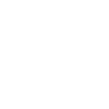
t = 0.00 s
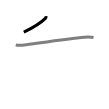
t = 1.50 s
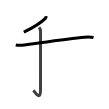
t = 2.75 s
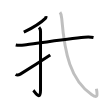
t = 4.25 s
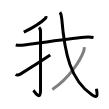
t = 5.50 s
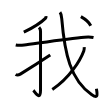
t = 7.00 s

The animated SVG that drew these frames (rendered in a browser with its animation timeline set to each time). Animation: 7 SMIL elements (animate=7); one cycle of 7.00 s.

<svg width="109px" height="109px" viewBox="0 0 px 109px" xmlns="http://www.w3.org/2000/svg" xmlns:xlink="http://www.w3.org/1999/xlink" xml:space="preserve" version="1.1"  baseProfile="full">
<path d="M45.99,16.14c0.06,0.38-0.2,1.85-0.62,2.27c-3.75,3.71-9.5,7.96-21.56,13.8" style="fill:none;stroke:black;stroke-width:3;opacity:0">
  <animate attributeType="CSS" attributeName="opacity" from="0" to="1" begin="0s" dur="1s" repeatCount="0" fill="freeze" />
</path>
<path d="M15.75,44.95c2.88,0.68,5.82,0.43,8.52,0.1c9.61-1.17,43.59-6.49,60.24-7.8c3.07-0.24,5.97-0.35,9,0.3" style="fill:none;stroke:black;stroke-width:3;opacity:0">
  <animate attributeType="CSS" attributeName="opacity" from="0" to="1" begin="1s" dur="1s" repeatCount="0" fill="freeze" />
</path>
<path d="M39.02,27.33c0.83,0.83,1.51,2.04,1.51,4.27c0,14.56-0.01,52.4-0.01,58.37c0,11.78-5.71,1.75-7.21,0.5" style="fill:none;stroke:black;stroke-width:3;opacity:0">
  <animate attributeType="CSS" attributeName="opacity" from="0" to="1" begin="2s" dur="1s" repeatCount="0" fill="freeze" />
</path>
<path d="M15.62,74.5c1.38,0.88,3.03,0.67,4.69-0.35c1.62-1,21.43-13.52,29.93-19.15" style="fill:none;stroke:black;stroke-width:3;opacity:0">
  <animate attributeType="CSS" attributeName="opacity" from="0" to="1" begin="3s" dur="1s" repeatCount="0" fill="freeze" />
</path>
<path d="M60,12.25c1.12,1.38,1.5,3.38,1.74,6.29c2.89,35.21,8.89,61.71,29.79,75.88c5.93,4.02,6.23,2.08,4.9-5.59" style="fill:none;stroke:black;stroke-width:3;opacity:0">
  <animate attributeType="CSS" attributeName="opacity" from="0" to="1" begin="4s" dur="1s" repeatCount="0" fill="freeze" />
</path>
<path d="M84.21,47.14c0.09,1,0.08,2.39-0.43,3.78c-3.28,8.82-13.86,27.11-31.47,38.54" style="fill:none;stroke:black;stroke-width:3;opacity:0">
  <animate attributeType="CSS" attributeName="opacity" from="0" to="1" begin="5s" dur="1s" repeatCount="0" fill="freeze" />
</path>
<path d="M80.88,16.62c3.22,1.82,8.37,6,9.88,9.12" style="fill:none;stroke:black;stroke-width:3;opacity:0">
  <animate attributeType="CSS" attributeName="opacity" from="0" to="1" begin="6s" dur="1s" repeatCount="0" fill="freeze" />
</path>
</svg>
